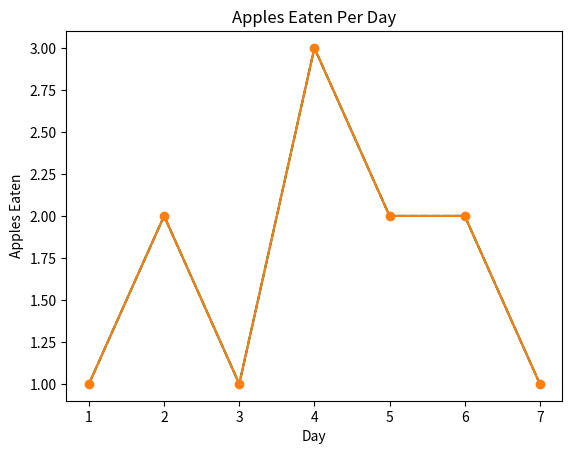

Reproduce this figure in Python.
import matplotlib.pyplot as plt
# Days of the week
days = [1, 2, 3, 4, 5, 6, 7]

# Number of apples eaten each day
apples_eaten = [1, 2, 1, 3, 2, 2, 1]

# Create a line chart
plt.plot(days, apples_eaten)

# Add a title
plt.title('Apples Eaten Per Day')

# Label the x-axis
plt.xlabel('Day')

# Label the y-axis
plt.ylabel('Apples Eaten')

# Show the plot
plt.plot(days, apples_eaten, color='green', linestyle='--')
plt.plot(days, apples_eaten, marker='o')
plt.show()